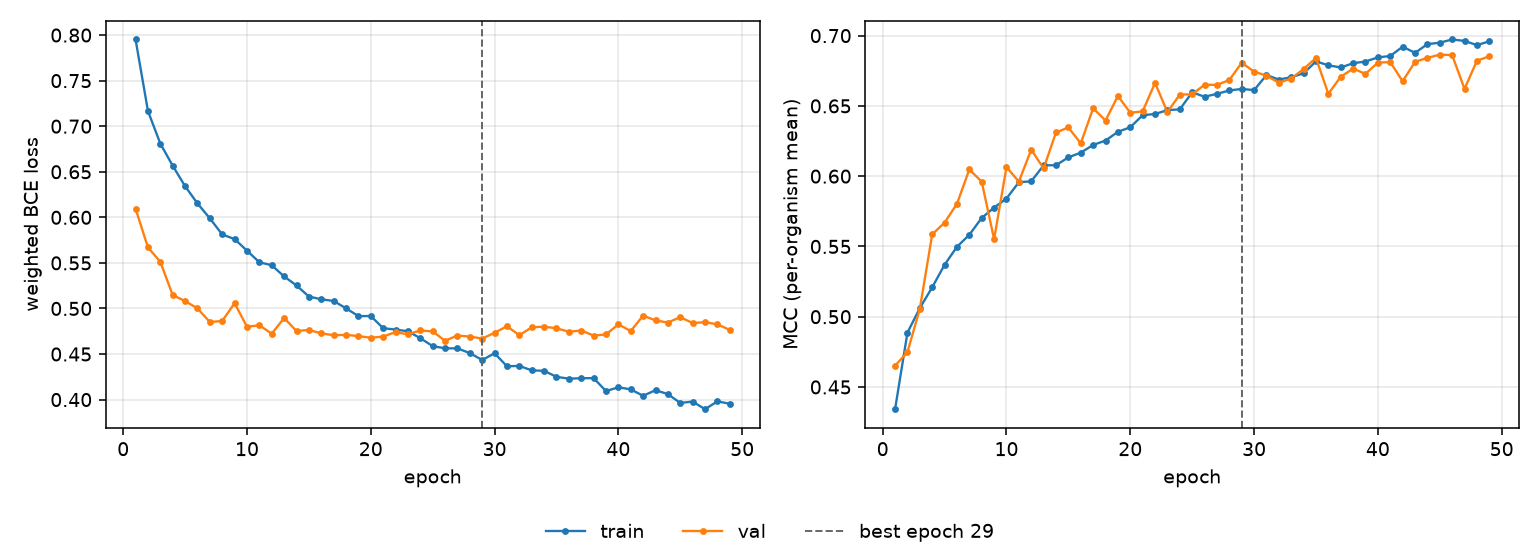

The file beside this chart, header and first rows:
epoch, tr_loss, vl_loss, tr_mcc, vl_mcc, is_best
1, 0.7952, 0.6094, 0.4342, 0.4652, False
2, 0.7167, 0.567, 0.4887, 0.4748, False
3, 0.6809, 0.5512, 0.5061, 0.5058, False
4, 0.6566, 0.5146, 0.5209, 0.5586, False
5, 0.6342, 0.5082, 0.5369, 0.5669, False
6, 0.6153, 0.5, 0.5497, 0.5803, False
7, 0.5989, 0.4852, 0.5583, 0.6048, False
8, 0.5812, 0.4863, 0.5703, 0.5961, False
9, 0.5761, 0.5058, 0.5776, 0.5552, False
10, 0.5635, 0.4799, 0.5841, 0.6064, False
11, 0.5507, 0.4816, 0.5957, 0.5961, False
12, 0.5474, 0.4723, 0.5963, 0.6189, False
13, 0.5351, 0.4895, 0.6077, 0.6055, False
14, 0.5252, 0.4752, 0.6078, 0.6311, False
15, 0.5131, 0.4764, 0.6134, 0.6346, False
16, 0.5101, 0.4727, 0.6167, 0.6233, False
17, 0.5082, 0.4706, 0.6222, 0.6483, False
18, 0.5002, 0.471, 0.6253, 0.6396, False
19, 0.4916, 0.4697, 0.6315, 0.6571, False
20, 0.4917, 0.4678, 0.6348, 0.6451, False
21, 0.4783, 0.4692, 0.6434, 0.6461, False
22, 0.4768, 0.474, 0.6443, 0.6664, False
23, 0.475, 0.4716, 0.6469, 0.6456, False
24, 0.4674, 0.4758, 0.6476, 0.6581, False
25, 0.4587, 0.4748, 0.6596, 0.6582, False
26, 0.4563, 0.4645, 0.6565, 0.6651, False
27, 0.4562, 0.4703, 0.6586, 0.6649, False
28, 0.451, 0.4691, 0.661, 0.6684, False
29, 0.4435, 0.467, 0.6621, 0.6807, True
30, 0.4508, 0.4733, 0.6612, 0.6744, False
31, 0.4365, 0.4805, 0.6719, 0.6715, False
32, 0.437, 0.4706, 0.6688, 0.6665, False
33, 0.432, 0.4793, 0.6704, 0.6694, False
34, 0.4316, 0.48, 0.6732, 0.6763, False
35, 0.425, 0.4783, 0.6817, 0.6841, False
36, 0.423, 0.4745, 0.6789, 0.6586, False
37, 0.4234, 0.4758, 0.6773, 0.6707, False
38, 0.4236, 0.4703, 0.6804, 0.6765, False
39, 0.4094, 0.4715, 0.6816, 0.6728, False
40, 0.4135, 0.4826, 0.6845, 0.6808, False
41, 0.4112, 0.4752, 0.6855, 0.6811, False
42, 0.4041, 0.4922, 0.6921, 0.6675, False
43, 0.4104, 0.4869, 0.6877, 0.6813, False
44, 0.406, 0.4846, 0.6939, 0.6842, False
45, 0.3963, 0.4904, 0.695, 0.6864, False
46, 0.3978, 0.484, 0.6973, 0.6862, False
47, 0.3894, 0.485, 0.6962, 0.6621, False
48, 0.3981, 0.4826, 0.6933, 0.6821, False
49, 0.3954, 0.4764, 0.6959, 0.6853, False
